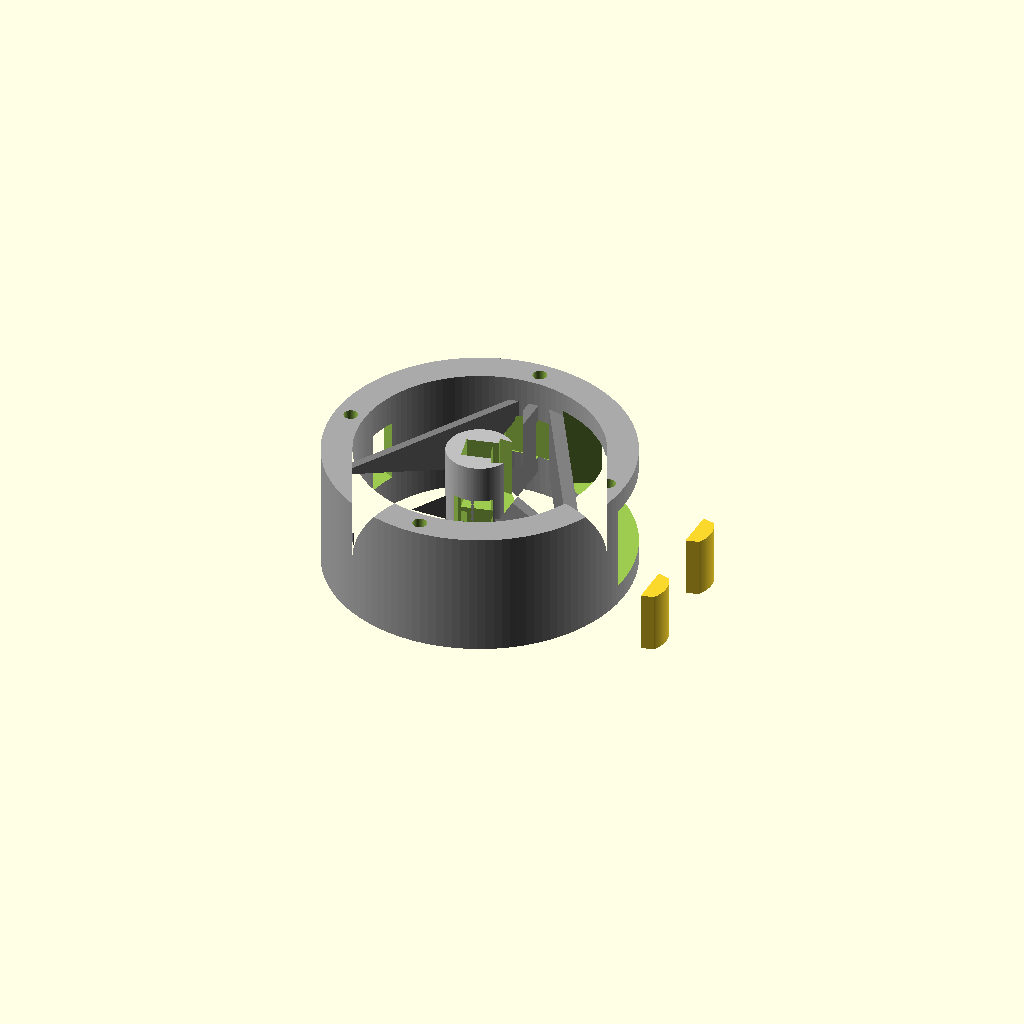
Cell 1: rendered with the file's own defaults.
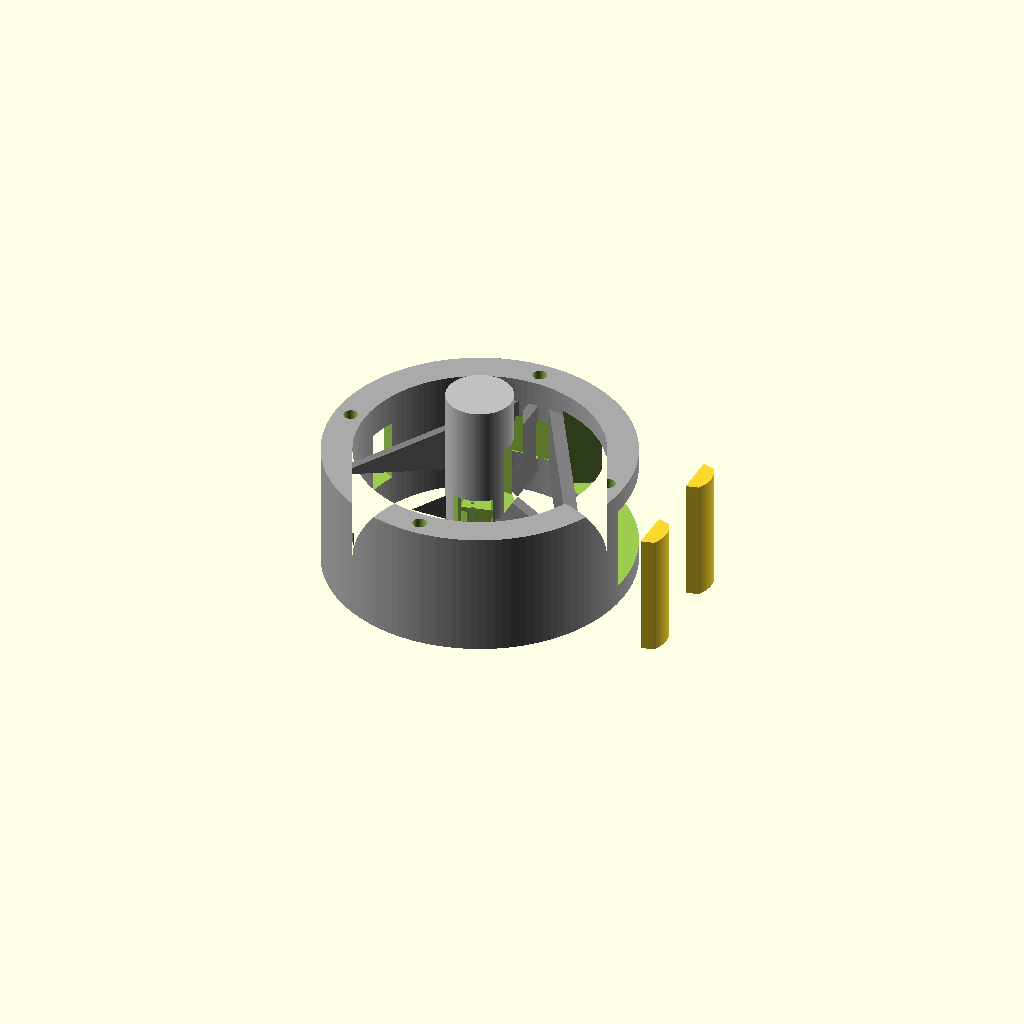
Cell 2: the same model with hub_depth = 100.
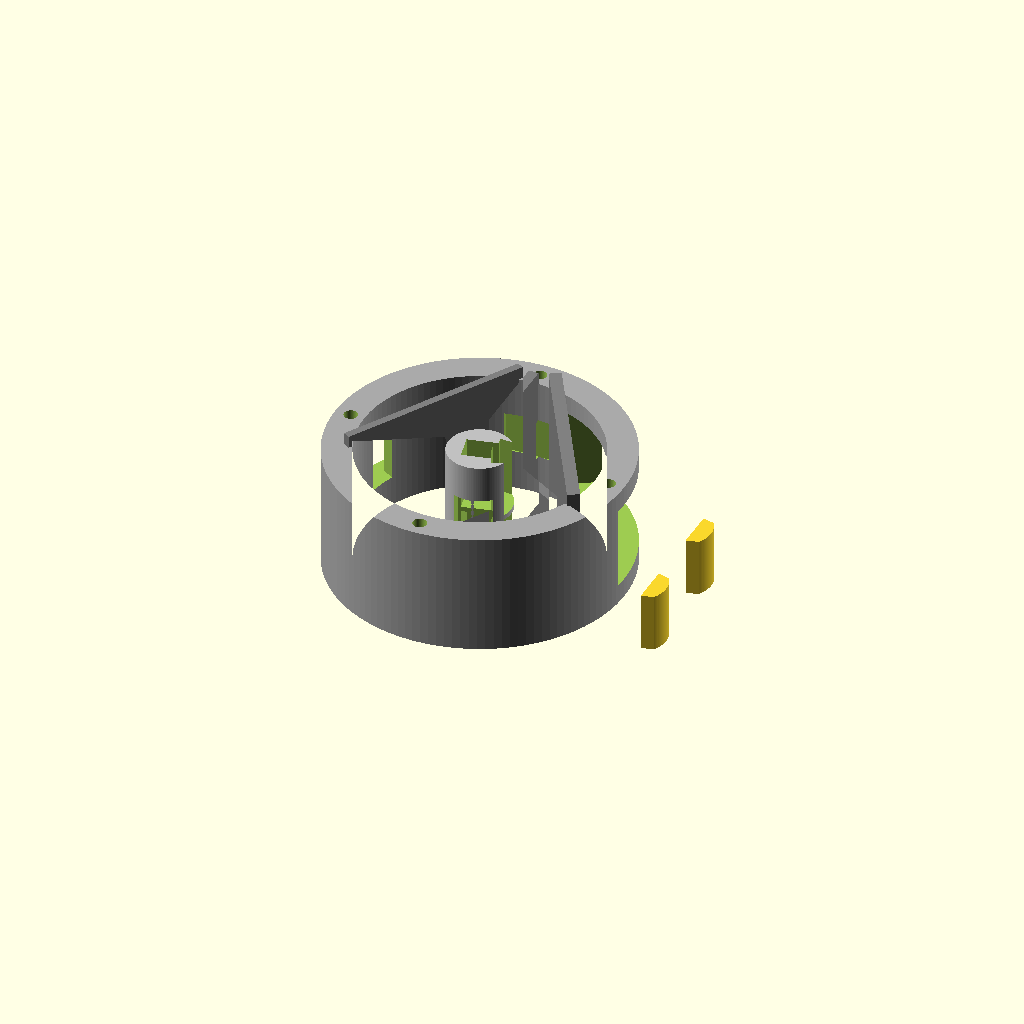
Cell 3: the same model with webbing_depth = 60.
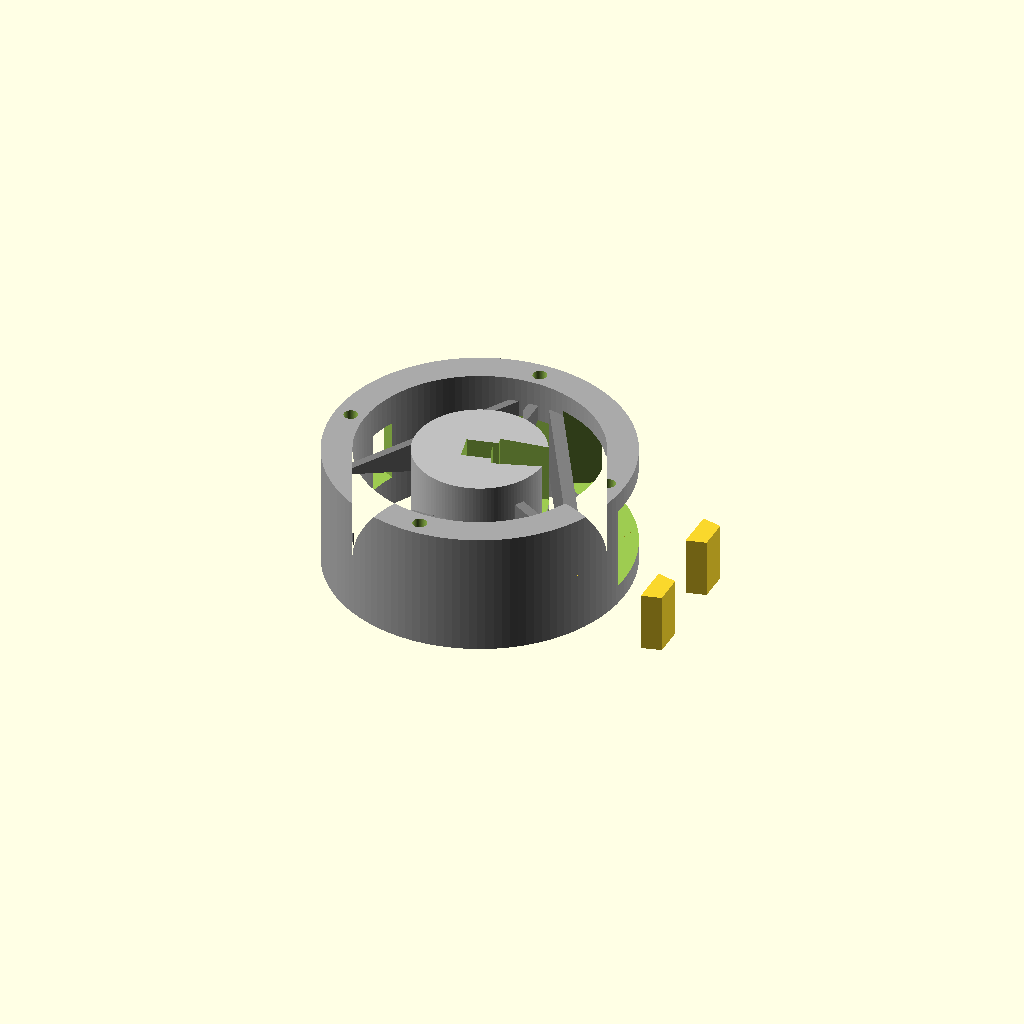
Cell 4 — hub_outer_diameter set to 52, the other parameters unchanged.
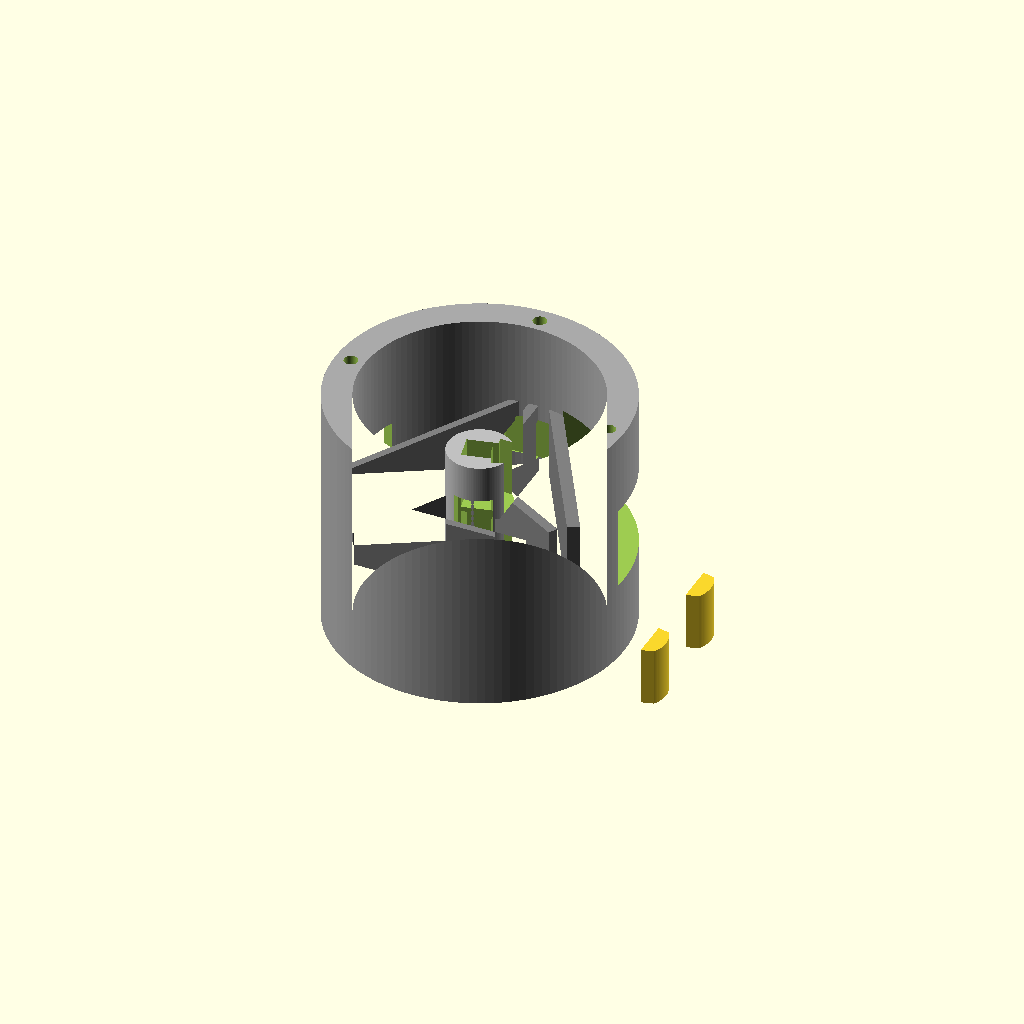
Cell 5 — shroud_width set to 100, the other parameters unchanged.
All cells are drawn from one camera (rotation 55°, 0°, 25°, orthographic, colour scheme Cornfield), so only the parameter changes between them.
OpenSCAD source file cad/stator_ring_v1.scad:
// Rollie Mk. I - Fully Parametric Segmented Stator
// All dimensions in metric (millimeters)

// --- MAIN BODY VARIABLES ---
hub_depth             = 50;  // Central hub depth (Z-axis)
webbing_depth         = 30;  // Structural webbing depth (Z-axis)
hub_outer_diameter    = 26;  // Outer diameter of the central hub
hub_rotation          = 13;   // Rotation of the inner hub and its features (degrees)

// Shroud (Outer Cylinder) Variables
shroud_width          = 50;  // Width of the outer cylinder (Z-axis)
shroud_outer_diameter = 120;
shroud_thickness      = 12;  // Thickness of the outer wall
// Auto-calculate the inner diameter based on the thickness
shroud_inner_diameter = shroud_outer_diameter - (shroud_thickness * 2); 

strut_thickness       = 4;   // Width of the 3 radial connecting struts

// --- SEGMENT SPECIFIC VARIABLES (INDIVIDUAL CONTROL) ---
// Camera Window: Top Left (SUBTRACTIVE)
brace1_length    = 25; // Tangential width of the camera window
brace1_thickness = 12; // Depth of the cut (punches through the 12mm shroud)
brace1_offset    = 65; // Extends past the 60mm outer radius for a clean cut
brace1_width     = 27; // Width of the camera window in the Z-axis

// Camera Cable Hole: Top Left
hole1_length      = 12;   // Tangential length of the cable hole
hole1_thickness   = 10;   // Radial depth of the cut
hole1_offset      = 62;   // Distance from center to outer edge of brace
hole1_width       = 25; // Cutout width for the ribbon cable (Z-axis)
hole1_x_offset    = 0;    // Horizontal shift (X-axis)
hole1_y_offset    = -15;  // Horizontal shift (Y-axis)
hole1_z_offset    = 0;    // Vertical shift (negative moves it down towards the bottom)

// Camera Cable Routing Hole (SUBTRACTIVE)
hole2_length      = 23;   
hole2_thickness   = 2;    
hole2_offset      = -46;  
hole2_cable_width = 16.8; 
hole2_x_offset    = 0;    
hole2_y_offset    = 0;    
hole2_z_offset    = 0;    

// Components Bay: Top Left
brace2_length    = 80;
brace2_thickness = 3;
brace2_offset    = 32; // Distance from center to outer edge of brace

// Components Bay: Top Right
brace3_length    = 80;
brace3_thickness = 5;
brace3_offset    = 49.5 - 15;

// Screen Bay: Top Right (SUBTRACTIVE)
brace4_length    = 68.4;
brace4_thickness = 27;
brace4_offset    = 61.5;
brace4_width     = 34;   // Z-axis width of the screen bay

// Components Bay: Bottom
brace5_length    = 70;
brace5_thickness = 3;
brace5_offset    = 37;

// --- MOTOR PARAMETERS ---
motor_width    = 12.4;
motor_height   = 10.4;
motor_depth    = 30;   // Depth of the cavity subtraction
motor_z_offset = 16;   // Distance from Z-center for top/bottom motors

// --- WIRE WINDOW PARAMETERS ---
wire_window_width    = 15;
wire_window_depth    = 8;
wire_window_height   = 20;
wire_window_y_offset = -9; // Shift along the Y axis

// --- LAZY SUSAN MOUNTING PARAMETERS ---
lazy_susan_hole_spacing  = 75.8; // Distance between hole centers (forming a square)
lazy_susan_hole_diameter = 5.6;  // Sized for M4 heat-set brass inserts
lazy_susan_hole_depth    = 10;   // Plenty of depth for a standard 8mm insert + screw clearance
lazy_susan_rotation      = 0;    // Rotation offset in degrees (0 = diamond, 45 = square)

$fn = 120;

// ==========================================
// MODULE DEFINITIONS
// ==========================================
module BraceSegment(rot, length, thickness, distance_from_center) {
    rotate([0, 0, rot])
    // The "distance" is measured from the center to the OUTER face of the bar
    translate([distance_from_center - thickness, -length/2])
    square([thickness, length]);
}

// Module for carving the dovetail trench
module MotorDovetailTrench() {
    linear_extrude(height = motor_depth, center = true) {
        polygon(points=[
            [-motor_width/2, -motor_height/2],
            [motor_width/2, -motor_height/2],
            [motor_width/2, -8.2], // Base of dovetail (16.4mm wide)
            [hub_outer_diameter/2 + 1, -motor_width/2], // Top of dovetail (12.4mm wide)
            [hub_outer_diameter/2 + 1, motor_width/2],
            [motor_width/2, 8.2],
            [motor_width/2, motor_height/2],
            [-motor_width/2, motor_height/2]
        ]);
    }
}

// Printable Dovetail Caps (For locking the motors in place)
// These are generated outside the main body, laying flat on the build plate for easy printing
module DovetailCap() {
    cap_tol = 0.15; // 0.15mm tolerance per side for a perfect slide-fit
    // Calculate the precise length of the trench inside the physical hub
    cap_length = (hub_depth / 2) - (motor_z_offset - (motor_depth / 2));
    
    intersection() {
        linear_extrude(height = cap_length) {
            polygon([
                [0, -8.2 + cap_tol],
                [7.8, -6.2 + cap_tol],
                [7.8, 6.2 - cap_tol],
                [0, 8.2 - cap_tol]
            ]);
        }
        // Curved outer face to perfectly match the 26mm hub radius
        translate([-motor_width/2, 0, -1]) 
            cylinder(d = hub_outer_diameter, h = cap_length + 2);
    }
}

// ==========================================
// MAIN GEOMETRY
// ==========================================
difference() {
    union() {
        // 1. Central Hub
        color("silver")
        rotate([0, 0, hub_rotation])
        linear_extrude(height = hub_depth, center = true) {
            circle(d = hub_outer_diameter);
        }

        // 2a. Outer Shroud (Cylinder)
        color("darkgray")
        linear_extrude(height = shroud_width, center = true) {
            difference() {
                circle(d = shroud_outer_diameter);
                circle(d = shroud_inner_diameter);
            }
        }

        // 2b. Structural Webbing (Internal Struts and Braces)
        color("gray")
        linear_extrude(height = webbing_depth, center = true) {
            union() {
                // Radial Struts (Fixed at 120° intervals)
                eps = 0.1; // Overlap value to fix manifold issues
                for (i = [0 : 2]) {
                    rotate([0, 0, 90 + (i * 120)])
                    // Shift inward by eps, dynamically center the strut, increase length by 2*eps
                    translate([(hub_outer_diameter/2) - eps, -(strut_thickness / 2)]) 
                    square([(shroud_inner_diameter/2) - (hub_outer_diameter/2) + (2 * eps), strut_thickness]);
                }
                
                // --- INDIVIDUAL SEGMENT CONTROL (ADDITIVE ONLY) ---
                
                // Components Bay: Top Left
                BraceSegment(150, brace2_length, brace2_thickness, brace2_offset);
                // Components Bay: Top Right
                BraceSegment(30, brace3_length, brace3_thickness, brace3_offset);
                // Components Bay: Bottom
                BraceSegment(270, brace5_length, brace5_thickness, brace5_offset);
            }
        }
    }

    // 3 & 4. Hub Subtractions (Rotated with the inner hub)
    rotate([0, 0, hub_rotation]) {
        // 3. Subtractions (Motor Cavities with Sliding Dovetail Trench)
        translate([0, 0,  motor_z_offset]) MotorDovetailTrench();
        translate([0, 0, -motor_z_offset]) MotorDovetailTrench();

        // 4. Wire Window (Strictly contained in Hub)
        translate([0, wire_window_y_offset, 0]) cube([wire_window_width, wire_window_depth, wire_window_height], center = true);
    }

    // 5. Lazy Susan Mounting Holes (Top and Bottom edges)
    eps = 0.1; // Small value to guarantee clean manifold subtractions
    lazy_susan_radius = lazy_susan_hole_spacing / sqrt(2);
    
    // Wrap the hole generation in a rotate block linked to the new variable
    rotate([0, 0, lazy_susan_rotation]) {
        // Coordinates: Top, Bottom, Right, Left
        for (pos = [ [0, lazy_susan_radius], [0, -lazy_susan_radius], [lazy_susan_radius, 0], [-lazy_susan_radius, 0] ]) {
            
            // Top edge holes (drilling down from the top of the shroud)
            translate([
                pos[0], 
                pos[1], 
                (shroud_width / 2) - lazy_susan_hole_depth + eps
            ])
            cylinder(h = lazy_susan_hole_depth + eps, d = lazy_susan_hole_diameter);

            // Bottom edge holes (drilling up from the bottom of the shroud)
            translate([
                pos[0], 
                pos[1], 
                -(shroud_width / 2) - eps
            ])
            cylinder(h = lazy_susan_hole_depth + eps, d = lazy_susan_hole_diameter);
        }
    }

    // 6. Screen Bay Subtraction (Top Right)
    // Extruded to exactly brace4_width to control its size independently
    linear_extrude(height = brace4_width, center = true) {
        BraceSegment(30, brace4_length, brace4_thickness, brace4_offset);
    }
    
    // 7. Camera Cable Subtraction (Top Left)
    // Punches through the outer shroud to allow the camera cable in, offset along X, Y, and Z axes
    translate([hole1_x_offset, hole1_y_offset, hole1_z_offset]) {
        linear_extrude(height = hole1_width, center = true) {
            BraceSegment(150, hole1_length, hole1_thickness, hole1_offset);
        }
    }
    
    // 8. Camera Window Subtraction (Top Left)
    // Punches through the outer shroud entirely
    linear_extrude(height = brace1_width, center = true) {
        BraceSegment(150, brace1_length, brace1_thickness, brace1_offset);
    }
    
    // 9. Camera Cable Routing Hole Hole Subtraction (Top)
    // Punches a hole based on the Components Bay: Bottom, offset along X, Y, and Z axes
    translate([hole2_x_offset, hole2_y_offset, hole2_z_offset]) {
        linear_extrude(height = hole2_cable_width, center = true) {
            BraceSegment(270, hole2_length, hole2_thickness, hole2_offset);
        }
    }
}

// Generate two caps off to the side of the main stator
// Shifted down to the Z-floor so they sit perfectly flat on the slicer bed alongside the main body
translate([80, 20, -shroud_width/2]) DovetailCap();
translate([80, -20, -shroud_width/2]) DovetailCap();
Customizer parameters (derived from the source; name, type, default, range or options):
hub_depth: number, default 50
webbing_depth: number, default 30
hub_outer_diameter: number, default 26
hub_rotation: number, default 13
shroud_width: number, default 50
shroud_outer_diameter: number, default 120
shroud_thickness: number, default 12
strut_thickness: number, default 4
brace1_length: number, default 25
brace1_thickness: number, default 12
brace1_offset: number, default 65
brace1_width: number, default 27
hole1_length: number, default 12
hole1_thickness: number, default 10
hole1_offset: number, default 62
hole1_width: number, default 25
hole1_x_offset: number, default 0
hole1_y_offset: number, default -15
hole1_z_offset: number, default 0
hole2_length: number, default 23
hole2_thickness: number, default 2
hole2_offset: number, default -46
hole2_cable_width: number, default 16.8
hole2_x_offset: number, default 0
hole2_y_offset: number, default 0
hole2_z_offset: number, default 0
brace2_length: number, default 80
brace2_thickness: number, default 3
brace2_offset: number, default 32
brace3_length: number, default 80
brace3_thickness: number, default 5
brace4_length: number, default 68.4
brace4_thickness: number, default 27
brace4_offset: number, default 61.5
brace4_width: number, default 34
brace5_length: number, default 70
brace5_thickness: number, default 3
brace5_offset: number, default 37
motor_width: number, default 12.4
motor_height: number, default 10.4
motor_depth: number, default 30
motor_z_offset: number, default 16
wire_window_width: number, default 15
wire_window_depth: number, default 8
wire_window_height: number, default 20
wire_window_y_offset: number, default -9
lazy_susan_hole_spacing: number, default 75.8
lazy_susan_hole_diameter: number, default 5.6
lazy_susan_hole_depth: number, default 10
lazy_susan_rotation: number, default 0
